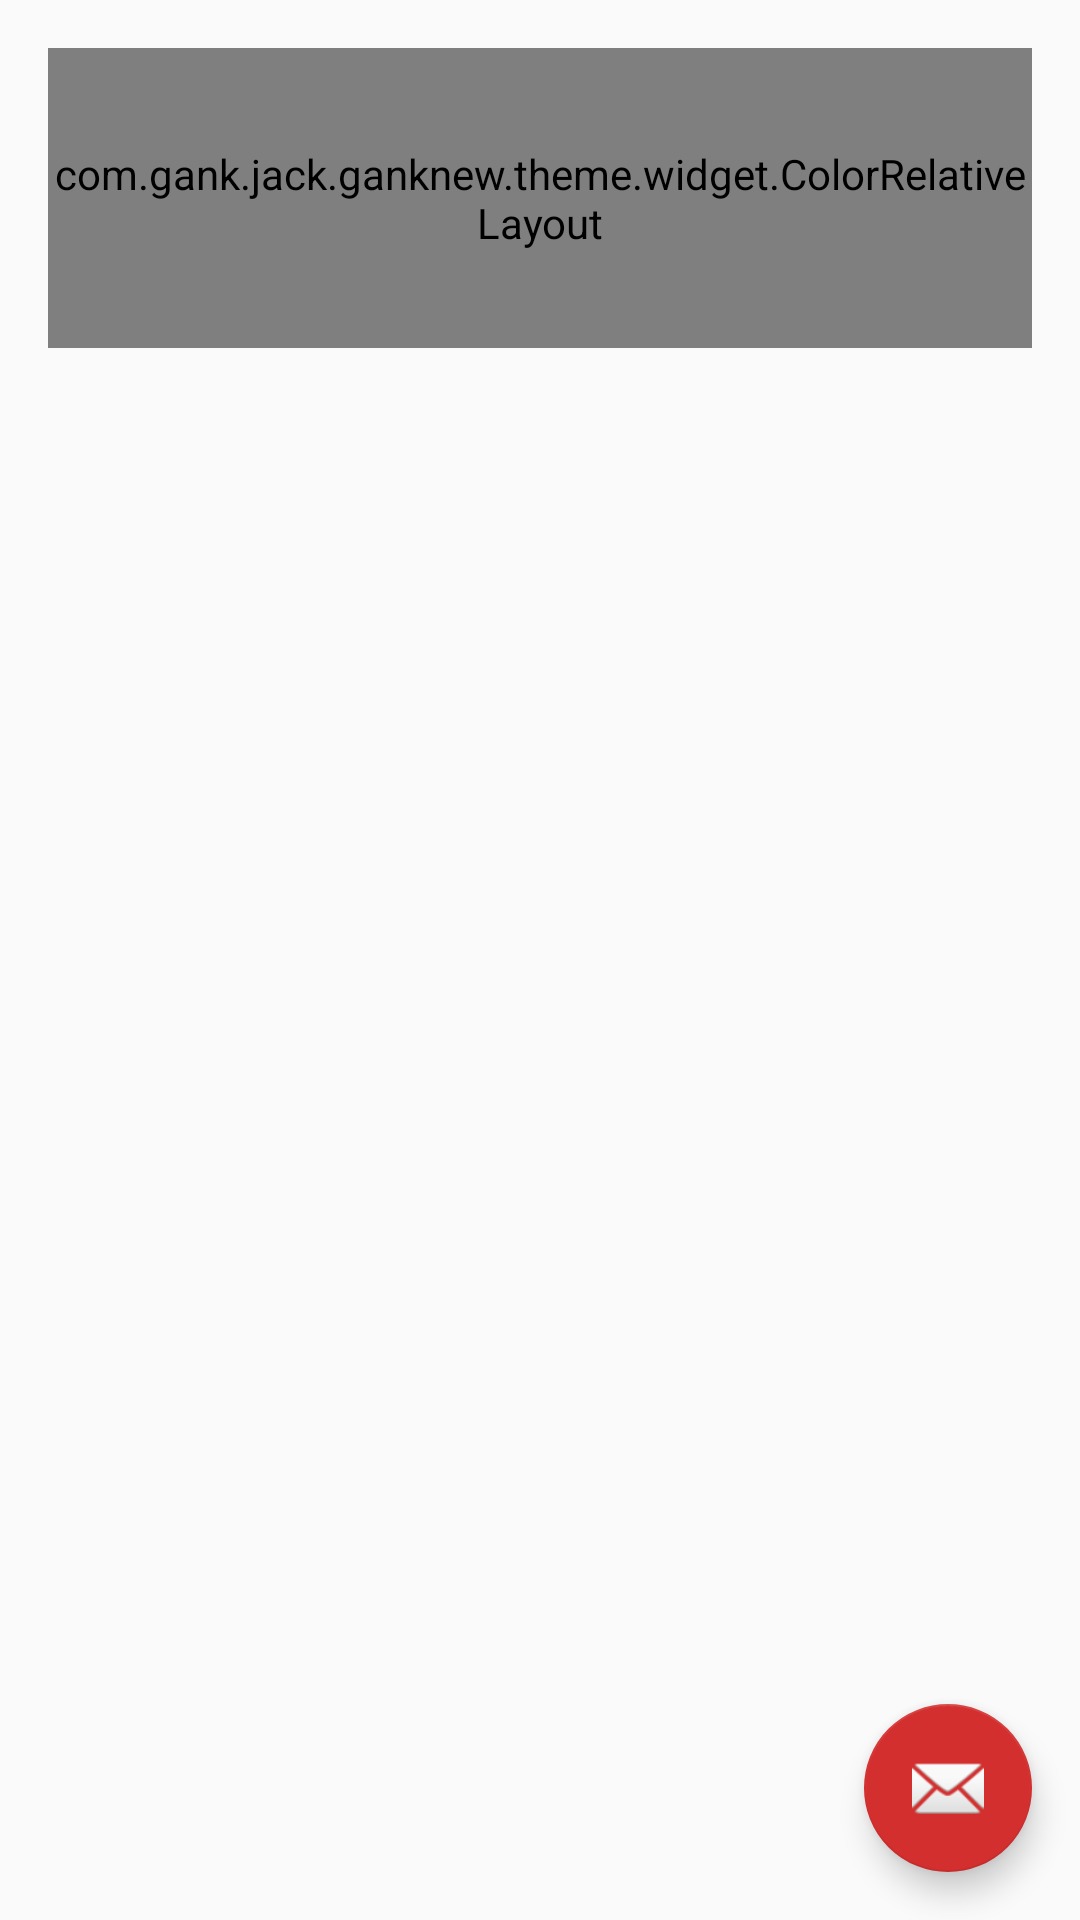

Layout XML and referenced resources for this Android screen:
<!-- AndroidManifest.xml: application theme RedTheme -->
<!-- res/layout/activity_main.xml -->
<?xml version="1.0" encoding="utf-8"?>
<android.support.v4.widget.DrawerLayout
    xmlns:android="http://schemas.android.com/apk/res/android"
    xmlns:app="http://schemas.android.com/apk/res-auto"
    xmlns:tools="http://schemas.android.com/tools"
    android:id="@+id/drawer_layout"
    android:layout_width="match_parent"
    android:layout_height="match_parent"
    tools:openDrawer="start">

    <include
        layout="@layout/app_bar_main"
        android:layout_width="match_parent"
        android:layout_height="match_parent" />

    <android.support.design.widget.NavigationView
        android:id="@+id/nav_view"
        android:layout_width="wrap_content"
        android:layout_height="match_parent"
        android:layout_gravity="start"
        android:fitsSystemWindows="true"
        app:headerLayout="@layout/nav_header_main"
        app:menu="@menu/activity_main_drawer" />

</android.support.v4.widget.DrawerLayout>
<!-- res/layout/app_bar_main.xml (included above) -->
<?xml version="1.0" encoding="utf-8"?>
<android.support.design.widget.CoordinatorLayout
    xmlns:android="http://schemas.android.com/apk/res/android"
    xmlns:app="http://schemas.android.com/apk/res-auto"
    xmlns:tools="http://schemas.android.com/tools"
    android:layout_width="match_parent"
    android:layout_height="match_parent"
    tools:context="com.gank.jack.ganknew.view.activity.MainActivity">

    <include layout="@layout/content_main"/>

    <android.support.design.widget.FloatingActionButton
        android:id="@+id/fab"
        android:layout_width="wrap_content"
        android:layout_height="wrap_content"
        android:layout_gravity="bottom|end"
        android:layout_margin="@dimen/fab_margin"
        android:background="?attr/menuBackground"
        app:srcCompat="@android:drawable/ic_dialog_email" />

</android.support.design.widget.CoordinatorLayout>
<!-- res/layout/nav_header_main.xml (included above) -->
<RelativeLayout xmlns:android="http://schemas.android.com/apk/res/android"
    android:layout_width="match_parent"
    android:layout_height="220dp"
    android:orientation="vertical"
    android:theme="@style/ThemeOverlay.AppCompat.Dark">

    <ImageView
        android:id="@+id/nav_header_img"
        android:layout_width="match_parent"
        android:layout_height="@dimen/nav_header_height"
        android:scaleType="fitXY" />

</RelativeLayout>
<!-- res/layout/content_main.xml (included above) -->
<?xml version="1.0" encoding="utf-8"?>
<RelativeLayout
    xmlns:android="http://schemas.android.com/apk/res/android"
    xmlns:tools="http://schemas.android.com/tools"
    xmlns:app="http://schemas.android.com/apk/res-auto"
    android:id="@+id/content_main"
    android:layout_width="match_parent"
    android:layout_height="match_parent"
    android:paddingLeft="@dimen/activity_horizontal_margin"
    android:paddingRight="@dimen/activity_horizontal_margin"
    android:paddingTop="@dimen/activity_vertical_margin"
    android:paddingBottom="@dimen/activity_vertical_margin"
    app:layout_behavior="@string/appbar_scrolling_view_behavior"
    tools:showIn="@layout/app_bar_main"
    tools:context="com.gank.jack.ganknew.view.activity.MainActivity">

    <com.gank.jack.ganknew.theme.widget.ColorRelativeLayout
        android:layout_width="match_parent"
        android:layout_height="100dp"
        android:background="?attr/menuBackground">

        <com.gank.jack.ganknew.theme.widget.ColorTextView
            android:layout_width="wrap_content"
            android:layout_height="wrap_content"
            android:textColor="?attr/md_title_color"
            android:layout_centerInParent="true"
            android:text="Hello World!" />

    </com.gank.jack.ganknew.theme.widget.ColorRelativeLayout>


</RelativeLayout>
<!-- resources referenced by this layout -->
<resources>
  <dimen name="activity_horizontal_margin">16dp</dimen>
  <dimen name="activity_vertical_margin">16dp</dimen>
  <dimen name="fab_margin">16dp</dimen>
  <dimen name="nav_header_height">230dp</dimen>
  <style name="RedTheme" parent="AppTheme">
          <item name="colorPrimary">@color/colorRedPrimary</item>
          <item name="colorPrimaryDark">@color/colorRedPrimaryDark</item>
          <item name="colorAccent">@color/colorRedPrimaryDark</item>
          <item name="menuBackground">@drawable/red_background</item>
          <item name="md_title_color">@color/colorRedPrimary</item>
          <item name="md_link_color">@color/colorRedPrimary</item>
          <item name="md_positive_color">@color/colorRedPrimary</item>
  
      </style>
  <style name="AppTheme" parent="Theme.AppCompat.Light.NoActionBar">
  
      </style>
  <color name="colorRedPrimary">#F44336</color>
  <color name="colorRedPrimaryDark">#D32F2F</color>
</resources>
